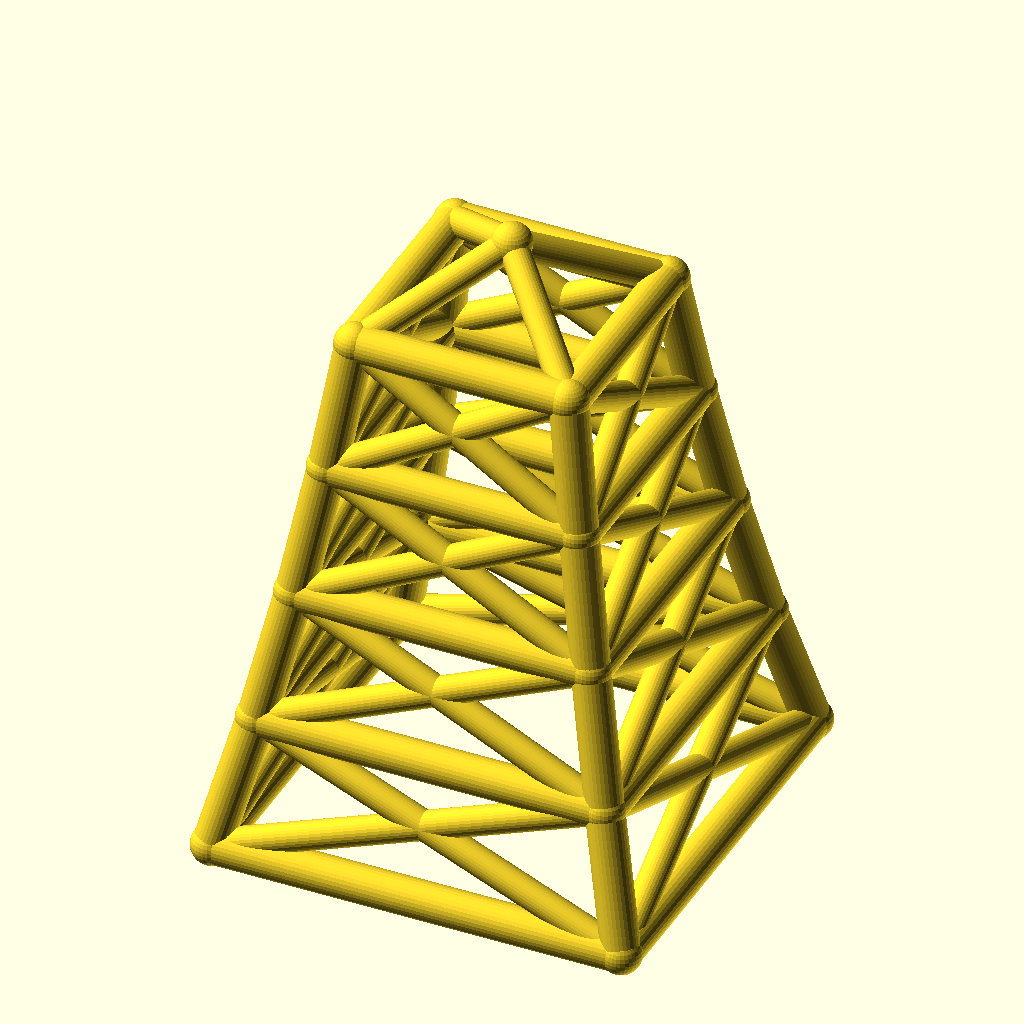
Cell 1: the model at its default parameters.
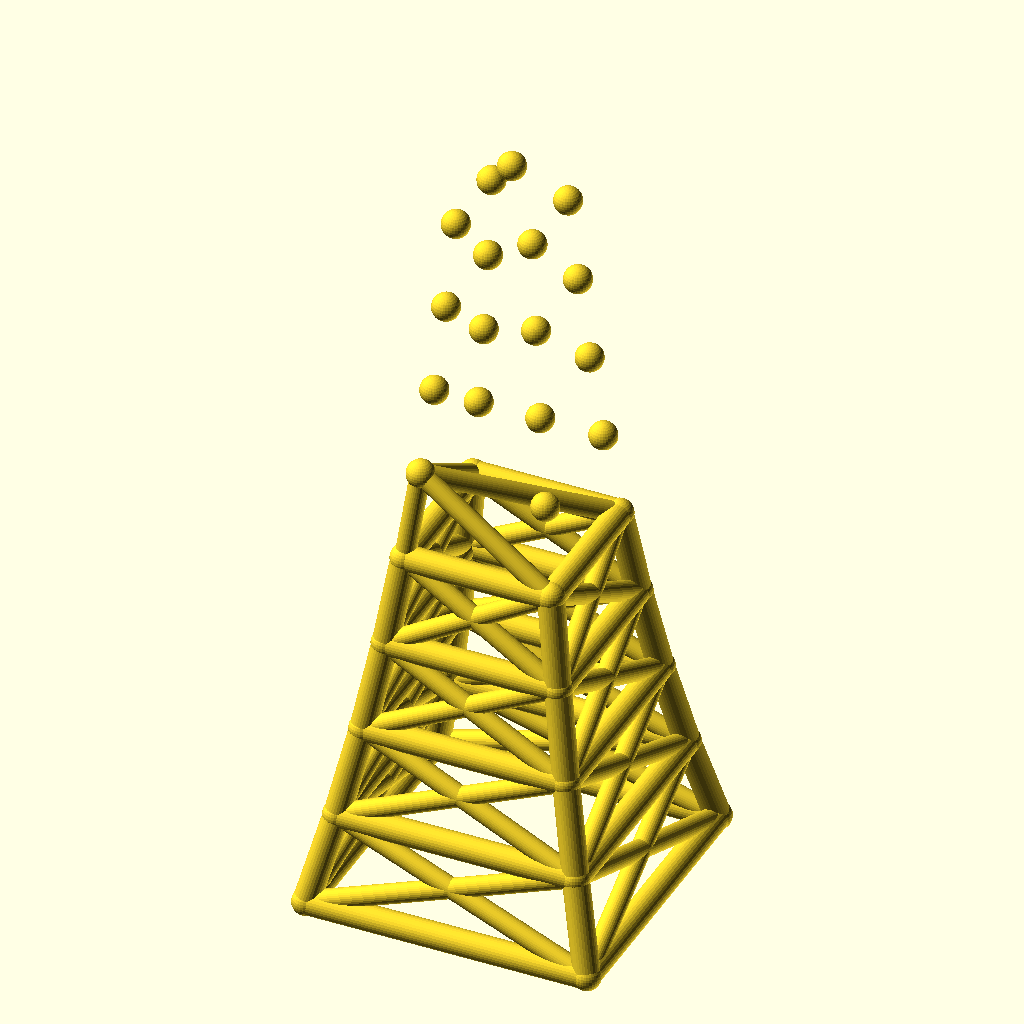
Cell 2: the same model with levels = 8.
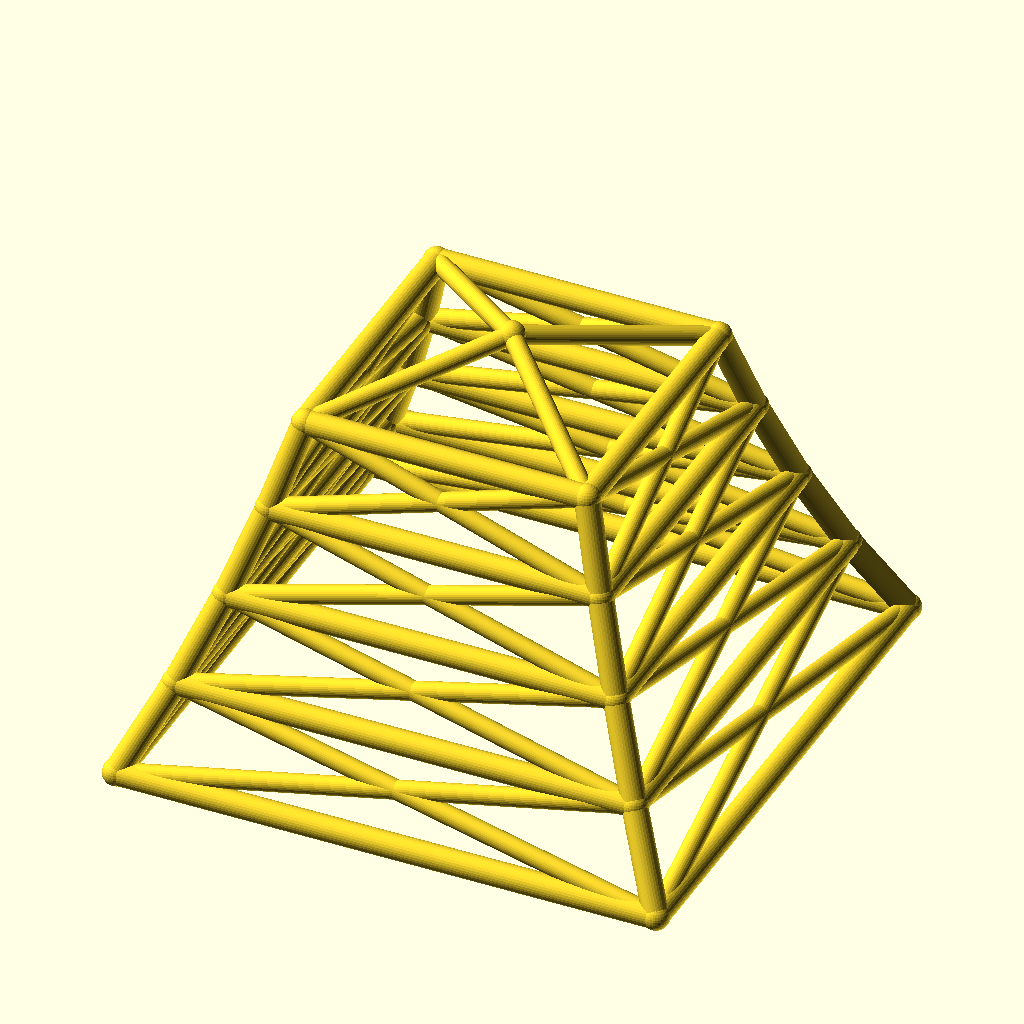
Cell 3: the same model with base_w = 220.
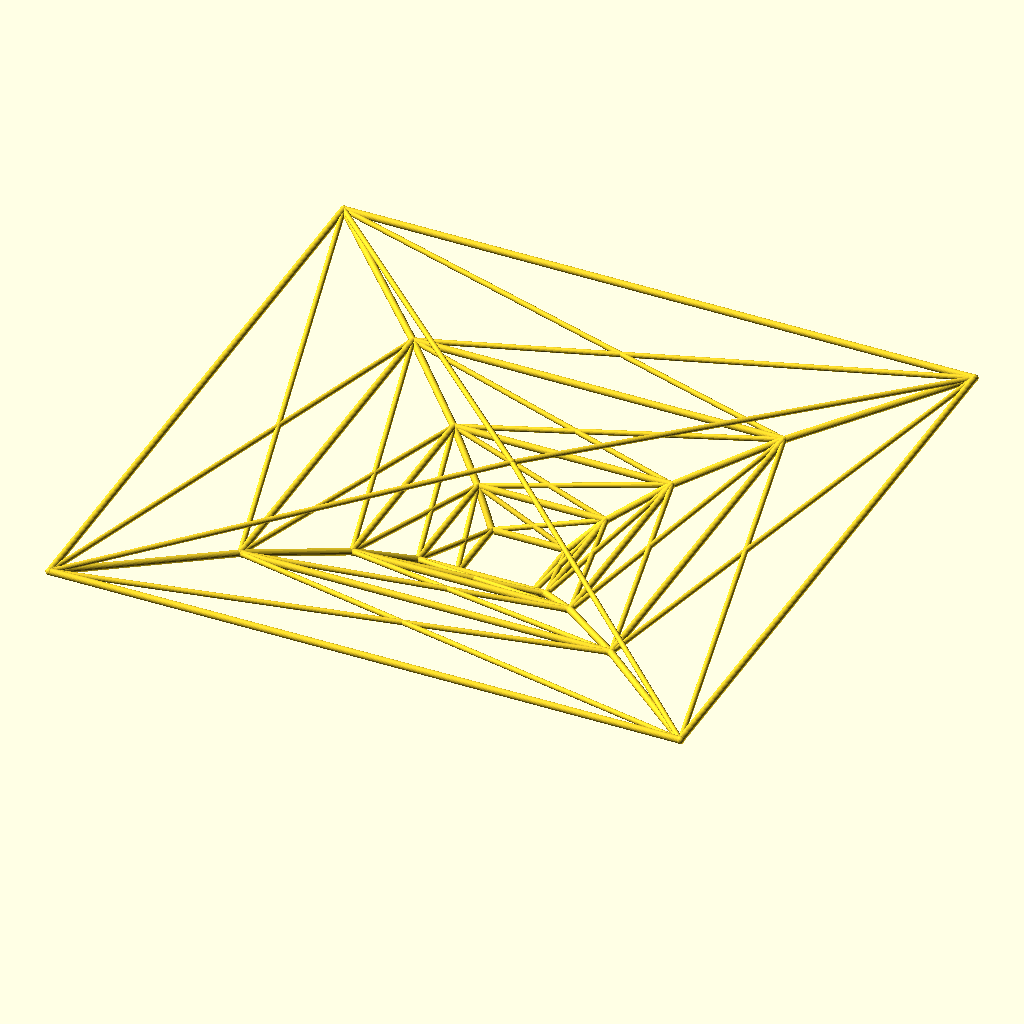
Cell 4 — taper set to 1.7, the other parameters unchanged.
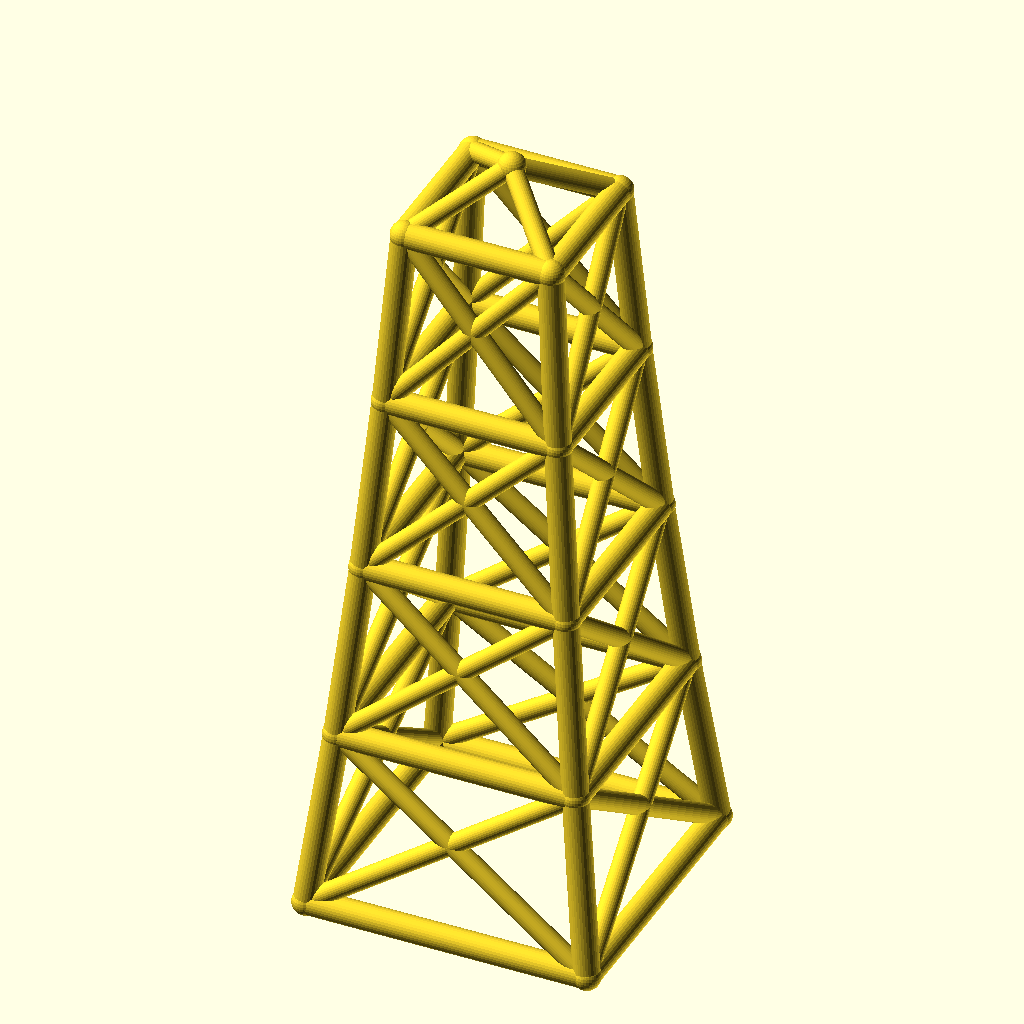
Cell 5 — level_h set to 70, the other parameters unchanged.
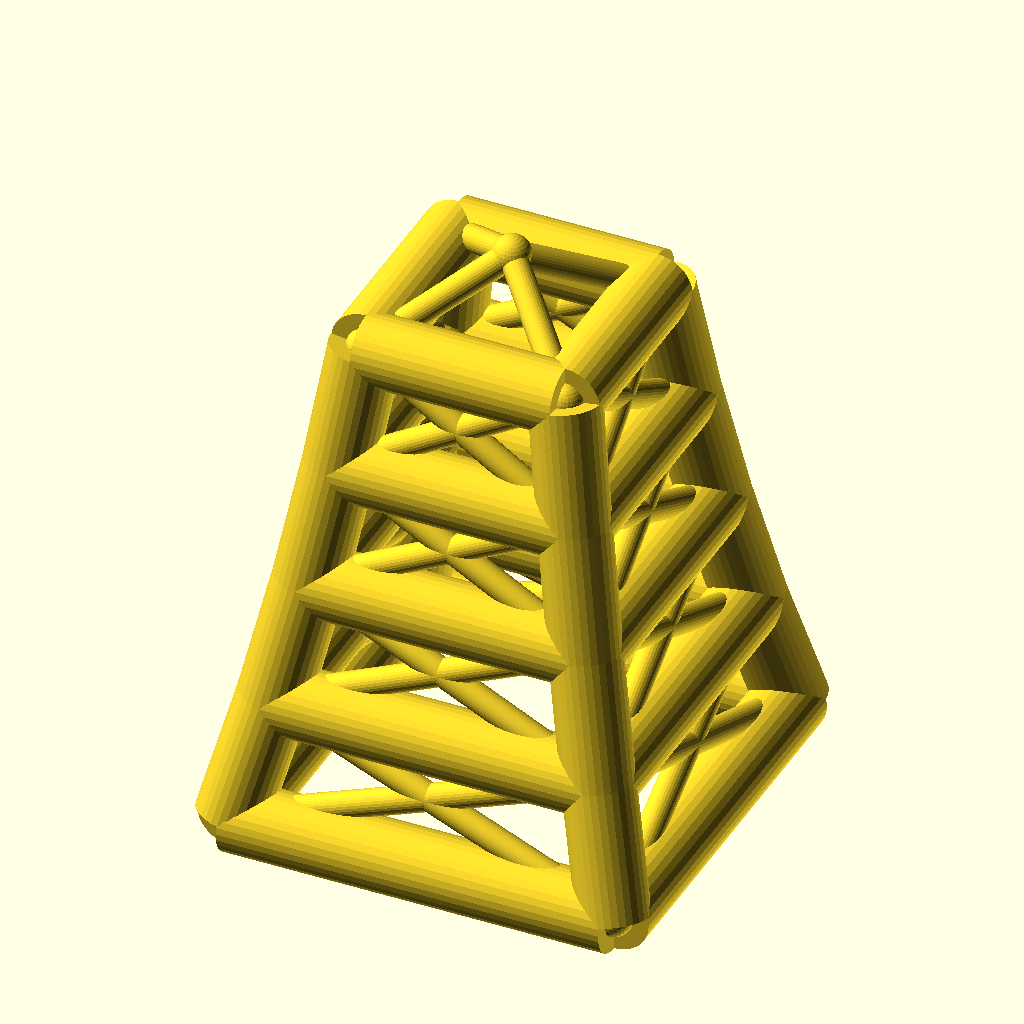
Cell 6: leg_r = 10 (everything else at default).
The same orthographic view direction (rotation 55°, 0°, 25°; colour scheme Cornfield) for every cell, with the view re-fitted per cell, so scale and position can differ between cells.
Source of the model, optional_data/data/wire2/masttowers/scene_0077.scad:
$fn = 32;

// ----------------------------------------------------------------------
// Tapered four-leg tower: 4 levels, base 110 mm, taper 0.85 per level
// ----------------------------------------------------------------------

// --- parameters (mm) ---
levels = 4;               // number of tower levels
base_w = 110;             // bottom ring width (X and Y)
taper = 0.85;             // ring width multiplier per level
level_h = 35;             // height of one level
leg_r = 5;                // leg / ring member radius
brace_r = 3.8;            // diagonal brace radius
joint_r = 5.4;            // joint ball radius
crown_h = 20;             // crown mast height above the top ring
fit_tol = 0.02;           // declared fit tolerance (prompt contract)
free_tol = 0.2;           // declared free tolerance (prompt contract)

bbox_x = base_w + 2 * joint_r;  // overall X, joints included
bbox_y = base_w + 2 * joint_r;  // overall Y, joints included
bbox_z = levels * level_h + crown_h + 2 * joint_r;  // overall Z, joints included
leg_d = 2 * leg_r;  // leg / ring stock diameter
brace_d = 2 * brace_r;  // brace stock diameter
joint_d = 2 * joint_r;  // joint ball diameter
top_w = base_w * pow(taper, levels);  // width of the top ring
nodes = concat([for (lvl = [0 : levels], sx = [-1, 1], sy = [-1, 1]) [sx * base_w * pow(taper, lvl) / 2, sy * base_w * pow(taper, lvl) / 2, lvl * level_h]], [[0, 0, levels * level_h + crown_h]]);

module member(a, b, r) {
  /* round stock from joint a to joint b, ends buried in the joint balls */
  d = b - a;
  length = norm(d);
  translate(a) rotate([0, acos(d[2] / length), atan2(d[1], d[0])])
    cylinder(h = length, r = r);
}

module joint(p, r) {
  /* ball at the joint centre, fatter than every member meeting there */
  translate(p) sphere(r = r);
}

/* members - each call is one graph edge */
member(nodes[0], nodes[4], leg_r);
member(nodes[1], nodes[5], leg_r);
member(nodes[2], nodes[6], leg_r);
member(nodes[3], nodes[7], leg_r);
member(nodes[4], nodes[8], leg_r);
member(nodes[5], nodes[9], leg_r);
member(nodes[6], nodes[10], leg_r);
member(nodes[7], nodes[11], leg_r);
member(nodes[8], nodes[12], leg_r);
member(nodes[9], nodes[13], leg_r);
member(nodes[10], nodes[14], leg_r);
member(nodes[11], nodes[15], leg_r);
member(nodes[12], nodes[16], leg_r);
member(nodes[13], nodes[17], leg_r);
member(nodes[14], nodes[18], leg_r);
member(nodes[15], nodes[19], leg_r);
member(nodes[0], nodes[1], leg_r);
member(nodes[2], nodes[3], leg_r);
member(nodes[0], nodes[2], leg_r);
member(nodes[1], nodes[3], leg_r);
member(nodes[4], nodes[5], leg_r);
member(nodes[6], nodes[7], leg_r);
member(nodes[4], nodes[6], leg_r);
member(nodes[5], nodes[7], leg_r);
member(nodes[8], nodes[9], leg_r);
member(nodes[10], nodes[11], leg_r);
member(nodes[8], nodes[10], leg_r);
member(nodes[9], nodes[11], leg_r);
member(nodes[12], nodes[13], leg_r);
member(nodes[14], nodes[15], leg_r);
member(nodes[12], nodes[14], leg_r);
member(nodes[13], nodes[15], leg_r);
member(nodes[16], nodes[17], leg_r);
member(nodes[18], nodes[19], leg_r);
member(nodes[16], nodes[18], leg_r);
member(nodes[17], nodes[19], leg_r);
member(nodes[0], nodes[5], brace_r);
member(nodes[1], nodes[4], brace_r);
member(nodes[2], nodes[7], brace_r);
member(nodes[3], nodes[6], brace_r);
member(nodes[0], nodes[6], brace_r);
member(nodes[2], nodes[4], brace_r);
member(nodes[1], nodes[7], brace_r);
member(nodes[3], nodes[5], brace_r);
member(nodes[4], nodes[9], brace_r);
member(nodes[5], nodes[8], brace_r);
member(nodes[6], nodes[11], brace_r);
member(nodes[7], nodes[10], brace_r);
member(nodes[4], nodes[10], brace_r);
member(nodes[6], nodes[8], brace_r);
member(nodes[5], nodes[11], brace_r);
member(nodes[7], nodes[9], brace_r);
member(nodes[8], nodes[13], brace_r);
member(nodes[9], nodes[12], brace_r);
member(nodes[10], nodes[15], brace_r);
member(nodes[11], nodes[14], brace_r);
member(nodes[8], nodes[14], brace_r);
member(nodes[10], nodes[12], brace_r);
member(nodes[9], nodes[15], brace_r);
member(nodes[11], nodes[13], brace_r);
member(nodes[12], nodes[17], brace_r);
member(nodes[13], nodes[16], brace_r);
member(nodes[14], nodes[19], brace_r);
member(nodes[15], nodes[18], brace_r);
member(nodes[12], nodes[18], brace_r);
member(nodes[14], nodes[16], brace_r);
member(nodes[13], nodes[19], brace_r);
member(nodes[15], nodes[17], brace_r);
member(nodes[16], nodes[20], brace_r);
member(nodes[17], nodes[20], brace_r);
member(nodes[18], nodes[20], brace_r);
member(nodes[19], nodes[20], brace_r);

/* joint balls */
for (p = nodes) joint(p, joint_r);
Parameter table extracted from the source (name, type, default, range or options):
levels: number, default 4
base_w: number, default 110
taper: number, default 0.85
level_h: number, default 35
leg_r: number, default 5
brace_r: number, default 3.8
joint_r: number, default 5.4
crown_h: number, default 20
fit_tol: number, default 0.02
free_tol: number, default 0.2
